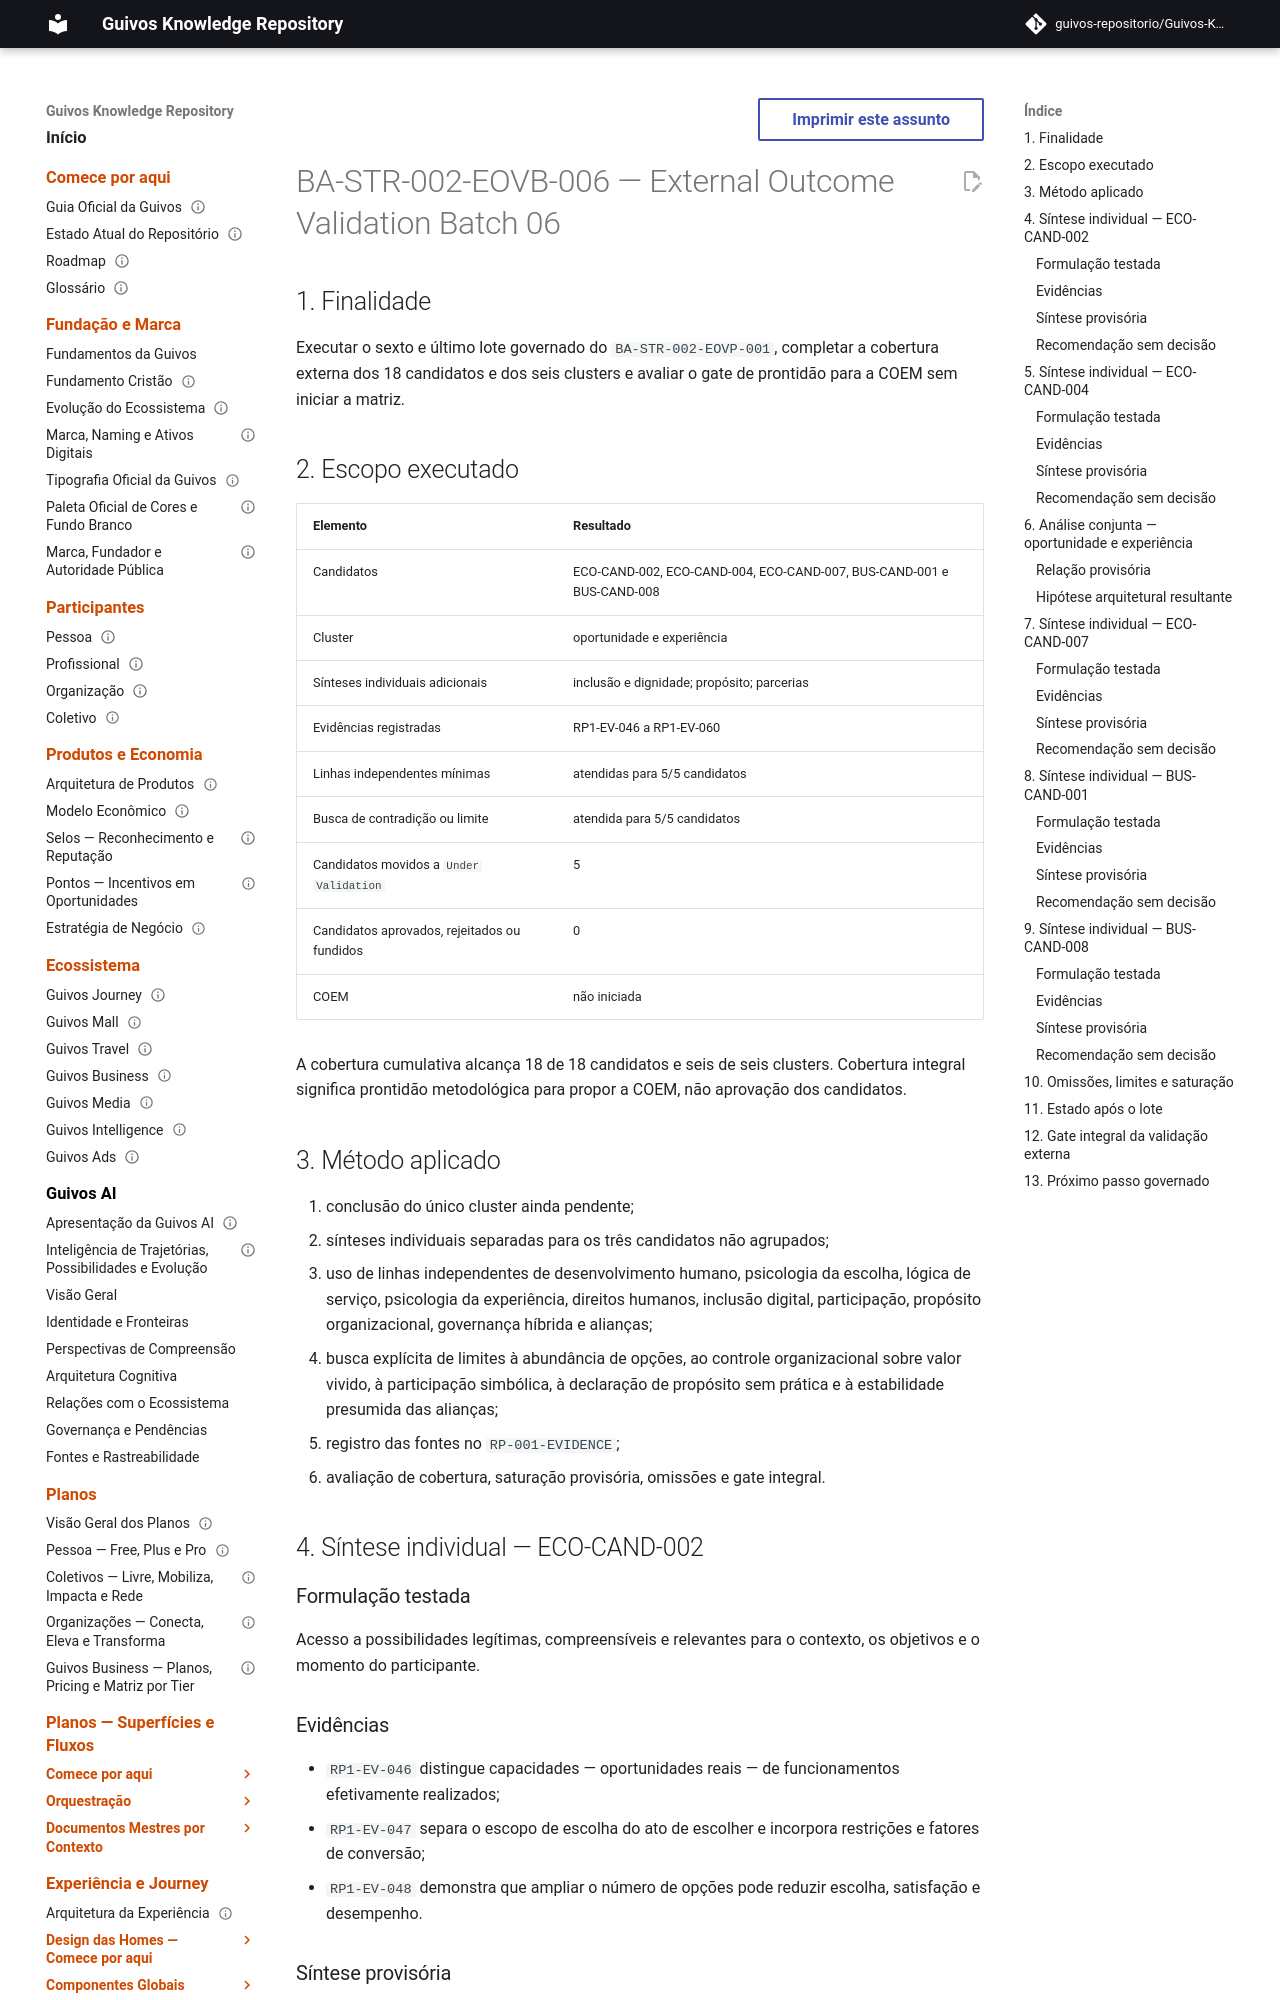

repository: guivos-repositorio/Guivos-Knowledge-Repository · page: business-architecture/strategy/outcome-validation-batch-06-coverage-completion/index.html · generator: mkdocs

---
id: BA-STR-002-EOVB-006
title: External Outcome Validation Batch 06 — Coverage Completion
status: active
version: 0.1.0
owner: Guivos Business Architecture
last_updated: 2026-07-23
parent: BA-STR-002-EOVP-001
depends_on:
  - BA-STR-002-COR-001
  - BA-STR-002-EOVB-005
  - RP-001-PROTOCOL
  - RP-001-EVIDENCE
related:
  - ECO-CAND-002
  - ECO-CAND-004
  - ECO-CAND-007
  - BUS-CAND-001
  - BUS-CAND-008
normative: false
execution_status: completed-for-batch
---

# BA-STR-002-EOVB-006 — External Outcome Validation Batch 06

## 1. Finalidade

Executar o sexto e último lote governado do `BA-STR-002-EOVP-001`, completar a cobertura externa dos 18 candidatos e dos seis clusters e avaliar o gate de prontidão para a COEM sem iniciar a matriz.

## 2. Escopo executado

| Elemento | Resultado |
|---|---|
| Candidatos | ECO-CAND-002, ECO-CAND-004, ECO-CAND-007, BUS-CAND-001 e BUS-CAND-008 |
| Cluster | oportunidade e experiência |
| Sínteses individuais adicionais | inclusão e dignidade; propósito; parcerias |
| Evidências registradas | RP1-EV-046 a RP1-EV-060 |
| Linhas independentes mínimas | atendidas para 5/5 candidatos |
| Busca de contradição ou limite | atendida para 5/5 candidatos |
| Candidatos movidos a `Under Validation` | 5 |
| Candidatos aprovados, rejeitados ou fundidos | 0 |
| COEM | não iniciada |

A cobertura cumulativa alcança 18 de 18 candidatos e seis de seis clusters. Cobertura integral significa prontidão metodológica para propor a COEM, não aprovação dos candidatos.

## 3. Método aplicado

1. conclusão do único cluster ainda pendente;
2. sínteses individuais separadas para os três candidatos não agrupados;
3. uso de linhas independentes de desenvolvimento humano, psicologia da escolha, lógica de serviço, psicologia da experiência, direitos humanos, inclusão digital, participação, propósito organizacional, governança híbrida e alianças;
4. busca explícita de limites à abundância de opções, ao controle organizacional sobre valor vivido, à participação simbólica, à declaração de propósito sem prática e à estabilidade presumida das alianças;
5. registro das fontes no `RP-001-EVIDENCE`;
6. avaliação de cobertura, saturação provisória, omissões e gate integral.

## 4. Síntese individual — ECO-CAND-002

### Formulação testada

Acesso a possibilidades legítimas, compreensíveis e relevantes para o contexto, os objetivos e o momento do participante.

### Evidências

- `RP1-EV-046` distingue capacidades — oportunidades reais — de funcionamentos efetivamente realizados;
- `RP1-EV-047` separa o escopo de escolha do ato de escolher e incorpora restrições e fatores de conversão;
- `RP1-EV-048` demonstra que ampliar o número de opções pode reduzir escolha, satisfação e desempenho.
